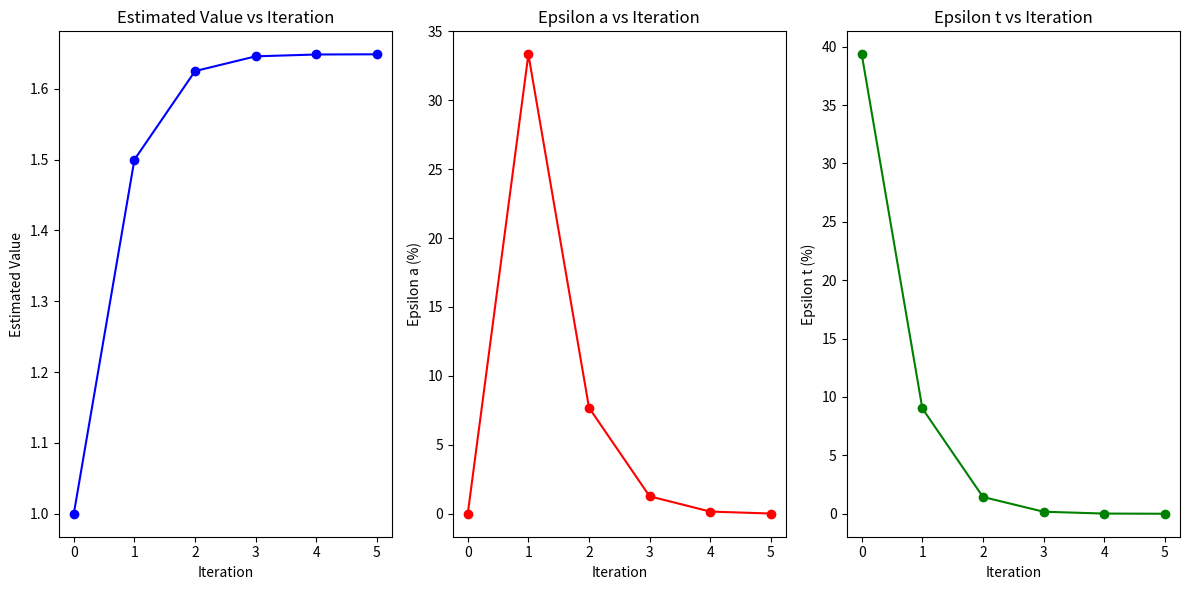

Reproduce this figure in Python.
import math as mt
import numpy as np
import matplotlib.pyplot as plt

n = 3
x = 0.5
eksak = mt.e**x
tollapprox = (0.5 * 10 **(2-n))
epsT = np.zeros(25, dtype=float)
epsA = np.zeros(25, dtype=float)
hasil = np.zeros(25, dtype=float)

for i in range(25):
    hasil[i] = (x**i)/mt.factorial(i) + hasil[i-1] if i != 0 else (x**i)/mt.factorial(i)
    epsT[i] = abs((eksak - hasil[i]) / eksak)*100 
    epsA[i] = abs((hasil[i] - hasil[i-1]) / hasil[i])*100 if i != 0 else 0
    if i > 1 and epsA[i] < tollapprox:
        break
    print("Term:", i+1)
    print("Hasil perkiraan:", hasil[i])
    print("Epsilon t:", epsT[i])
    print("Epsilon a:", epsA[i])
    print("--------------------")

# Plotting the results
plt.figure(figsize=(12, 6))

plt.subplot(1, 3, 1)
plt.plot(range(i+1), hasil[:i+1], marker='o', color='b')
plt.xlabel('Iteration')
plt.ylabel('Estimated Value')
plt.title('Estimated Value vs Iteration')

plt.subplot(1, 3, 2)
plt.plot(range(i+1), epsA[:i+1], marker='o', color='r')
plt.xlabel('Iteration')
plt.ylabel('Epsilon a (%)')
plt.title('Epsilon a vs Iteration')

plt.subplot(1, 3, 3)
plt.plot(range(i+1), epsT[:i+1], marker='o', color='g')
plt.xlabel('Iteration')
plt.ylabel('Epsilon t (%)')
plt.title('Epsilon t vs Iteration')

plt.tight_layout()
plt.show()
